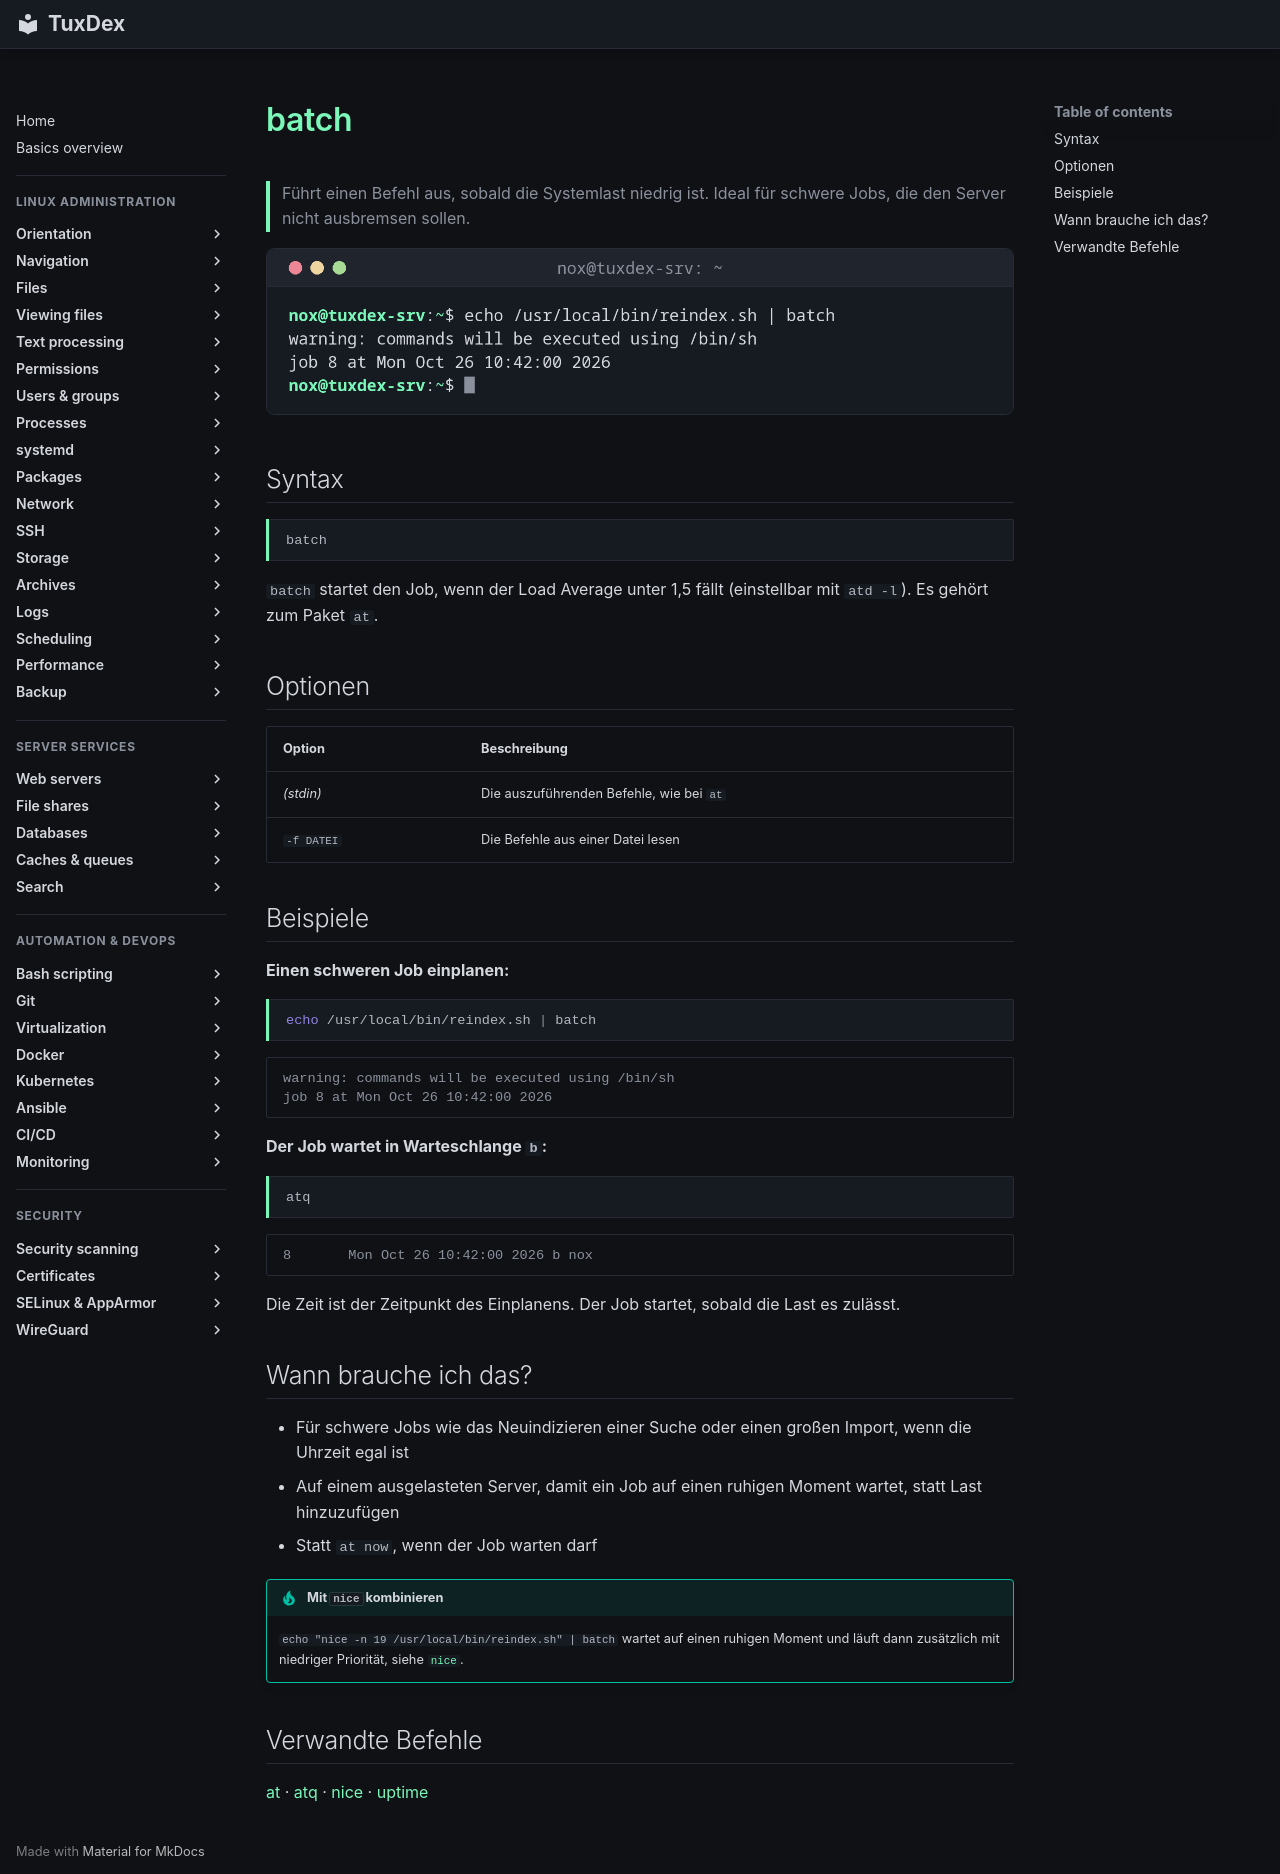

repository: Noxisan/tuxcodex · page: 16-scheduling/batch.de/index.html · generator: mkdocs

# batch

> Führt einen Befehl aus, sobald die Systemlast niedrig ist. Ideal für schwere Jobs, die den Server nicht ausbremsen sollen.

![batch output](../assets/screenshots/16-scheduling/batch.png)

## Syntax

```bash
batch
```

`batch` startet den Job, wenn der Load Average unter 1,5 fällt (einstellbar mit `atd -l`). Es gehört zum Paket `at`.

## Optionen

| Option | Beschreibung |
|--------|--------------|
| *(stdin)* | Die auszuführenden Befehle, wie bei `at` |
| `-f DATEI` | Die Befehle aus einer Datei lesen |

## Beispiele

**Einen schweren Job einplanen:**

```bash
echo /usr/local/bin/reindex.sh | batch
```

```text
warning: commands will be executed using /bin/sh
job 8 at Mon Oct 26 10:42:00 2026
```

**Der Job wartet in Warteschlange `b`:**

```bash
atq
```

```text
8       Mon Oct 26 10:42:00 2026 b nox
```

Die Zeit ist der Zeitpunkt des Einplanens. Der Job startet, sobald die Last es zulässt.

## Wann brauche ich das?

- Für schwere Jobs wie das Neuindizieren einer Suche oder einen großen Import, wenn die Uhrzeit egal ist
- Auf einem ausgelasteten Server, damit ein Job auf einen ruhigen Moment wartet, statt Last hinzuzufügen
- Statt `at now`, wenn der Job warten darf

!!! tip "Mit `nice` kombinieren"
    `echo "nice -n 19 /usr/local/bin/reindex.sh" | batch` wartet auf einen ruhigen Moment und
    läuft dann zusätzlich mit niedriger Priorität, siehe [`nice`](../08-processes/nice.md).

## Verwandte Befehle

[at](at.md) · [atq](atq.md) · [nice](../08-processes/nice.md) · [uptime](../01-orientation/uptime.md)
